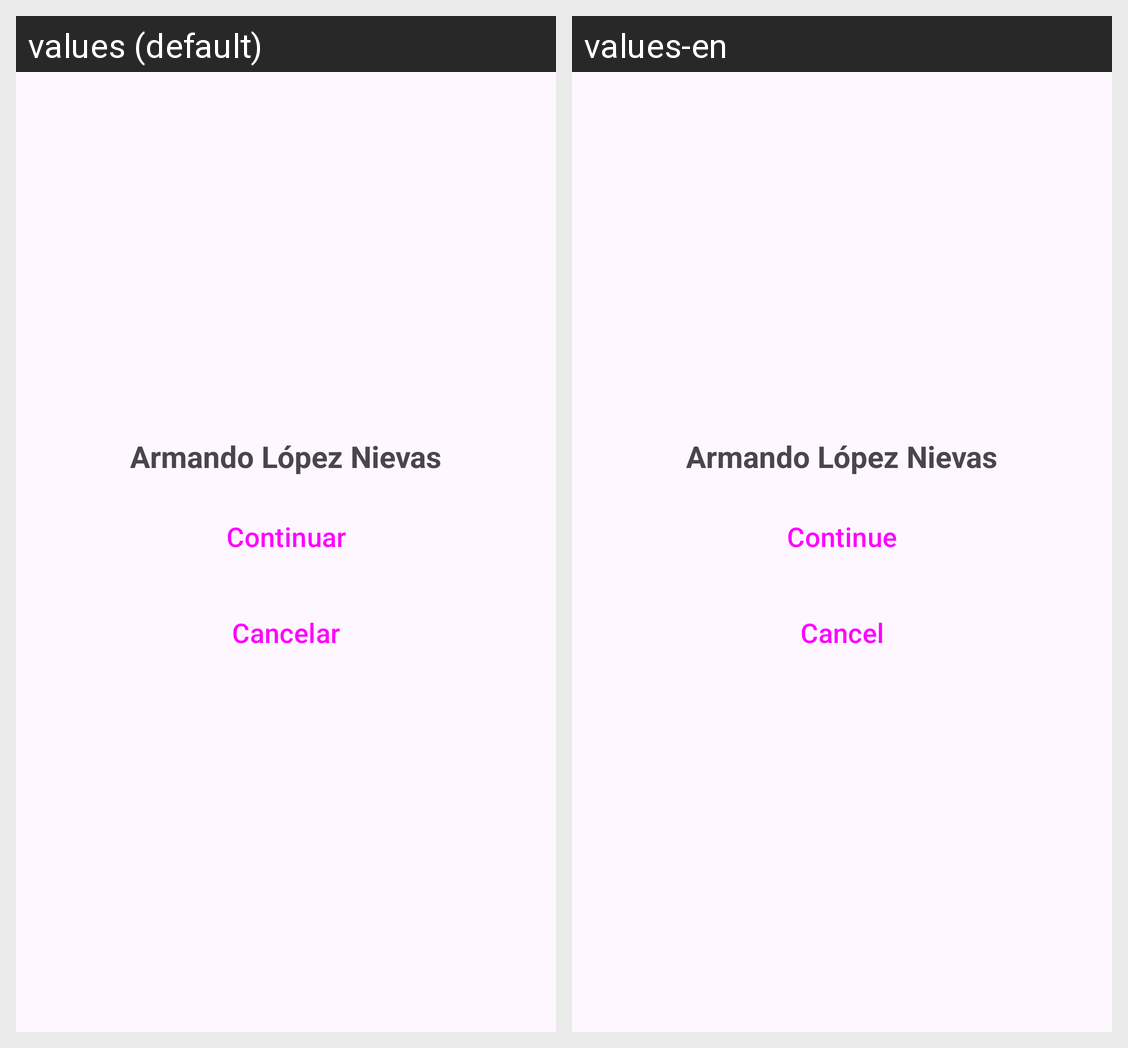

Locale-by-locale string values for the Android screen shown in this grid:
Android screen res/layout/activity_main.xml rendered under 2 locales, left to right: values (default), values-en. Device: Nexus 5 (rendered at 1080×1920; each locale shown at half size, 540×960, under a caption strip naming it); theme Theme.TareaTema3.
Strings drawn on this screen, with the default value and each locale's value (text and hints the layout hard-codes, and strings that could not be matched under every locale, appear in the picture but are not listed):

nombre_apellidos
  values: Armando López Nievas
  values-en: Armando López Nievas  [not translated; the default value is used]

boton_1
  values: Continuar
  values-en: Continue

boton_2
  values: Cancelar
  values-en: Cancel
